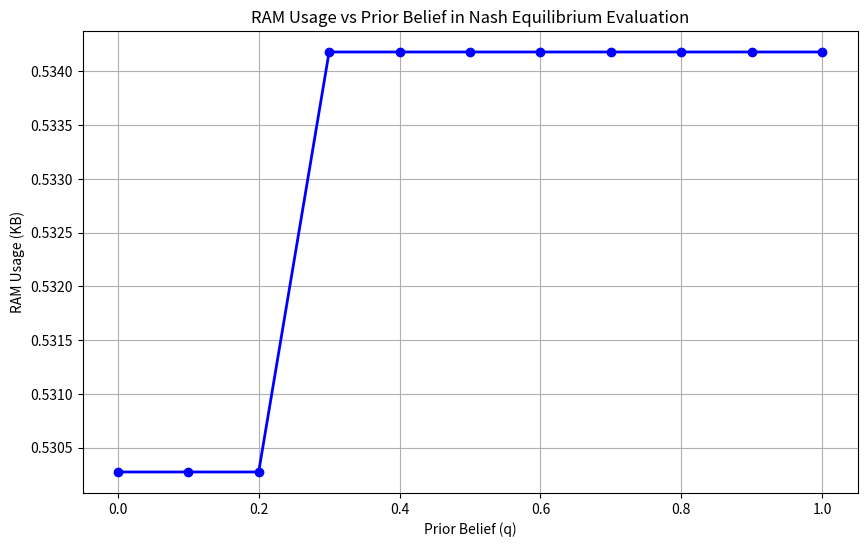

This chart was generated by the following Python code:
import time
import sys
import matplotlib.pyplot as plt
import numpy as np

# Define Parameters
attackCost = 250  # y
successBenefit = 350  # x
lowEnergyCost = 45  # alpha
highEnergyCost = 100  # beta

# Define Prior Belief Range
priorBeliefs = np.arange(0, 1.1, 0.1)  # q from 0 to 1 with step of 0.1
ramUsage = []  # RAM usage tracker
romUsage = 0  # ROM usage tracker (static)

# Calculate Static ROM Usage
romVariables = {
    'attackCost': attackCost,
    'successBenefit': successBenefit,
    'lowEnergyCost': lowEnergyCost,
    'highEnergyCost': highEnergyCost
}
romUsage = sum(sys.getsizeof(value) for value in romVariables.values()) / 1024  # Convert to KB

# Simulation Start
print("Simulating Nash Equilibrium Algorithm...")

for q in priorBeliefs:
    # Calculate Prior Beliefs (Updated Bayesian Values)
    mu = q  # μ = (πh("H") * q) / (πh("H") * q + πℓ("H") * (1 − q))
    omega = 0  # ω = (πh("L") * q) / ((1 − q) * πℓ("L") + πh("L") * q)

    # Attacker's Expected Utility
    EU2_A_mu = -mu * attackCost + (1 - mu) * (successBenefit - attackCost)
    EU2_NA_mu = 0
    EU2_A_w = -omega * attackCost + (1 - omega) * (successBenefit - attackCost)
    EU2_NA_w = 0

    # Defender's Expected Utility for High and Low Signals (AA and NAA)
    EU_h1_H_AA = 0
    EU_h1_L_AA = -lowEnergyCost
    EU_h1_H_NAA = 0
    EU_h1_L_NAA = -lowEnergyCost

    EU_l1_H_NAA = -highEnergyCost
    EU_l1_L_NAA = -successBenefit

    # Defender's Expected Utility for "NANA"
    EU_h1_H_NANA = 0
    EU_h1_L_NANA = -lowEnergyCost
    EU_l1_H_NANA = -highEnergyCost
    EU_l1_L_NANA = 0

    # Perform Comparisons
    comparisonResults = {
        "Compare EU2_A_mu vs EU2_NA_mu": EU2_A_mu > EU2_NA_mu,
        "Compare EU2_A_w vs EU2_NA_w": EU2_A_w > EU2_NA_w,
        "Compare EU_h1_H_AA vs EU_h1_L_AA": EU_h1_H_AA > EU_h1_L_AA,
        "Compare EU_h1_H_NAA vs EU_h1_L_NAA": EU_h1_H_NAA > EU_h1_L_NAA,
        "Compare EU_l1_H_NAA vs EU_l1_L_NAA": EU_l1_H_NAA > EU_l1_L_NAA,
        "Compare EU_h1_H_NANA vs EU_h1_L_NANA": EU_h1_H_NANA > EU_h1_L_NANA,
        "Compare EU_l1_H_NANA vs EU_l1_L_NANA": EU_l1_H_NANA > EU_l1_L_NANA,
        "Best EU in NANA Set": max(EU_h1_H_NANA, EU_h1_L_NANA, EU_l1_H_NANA, EU_l1_L_NANA)
    }

    # Determine Attacker's Best Response
    attackerBestResponse = "Attack" if comparisonResults["Compare EU2_A_mu vs EU2_NA_mu"] else "Not Attack"

    # Track RAM Usage
    currentVars = {
        'mu': mu, 'omega': omega,
        'EU2_A_mu': EU2_A_mu, 'EU2_NA_mu': EU2_NA_mu,
        'EU2_A_w': EU2_A_w, 'EU2_NA_w': EU2_NA_w,
        'EU_h1_H_AA': EU_h1_H_AA, 'EU_h1_L_AA': EU_h1_L_AA,
        'EU_h1_H_NAA': EU_h1_H_NAA, 'EU_h1_L_NAA': EU_h1_L_NAA,
        'EU_l1_H_NAA': EU_l1_H_NAA, 'EU_l1_L_NAA': EU_l1_L_NAA,
        'EU_h1_H_NANA': EU_h1_H_NANA, 'EU_h1_L_NANA': EU_h1_L_NANA,
        'EU_l1_H_NANA': EU_l1_H_NANA, 'EU_l1_L_NANA': EU_l1_L_NANA,
        'attackerBestResponse': attackerBestResponse, 'priorBelief': q
    }
    ramUsage.append(sum(sys.getsizeof(value) for value in currentVars.values()) / 1024)  # Convert to KB

    # Print Comparisons
    print(f"Prior Belief (q={q:.1f}):")
    for key, value in comparisonResults.items():
        print(f"  {key}: {value}")
    print(f"  Attacker's Best Response: {attackerBestResponse}\n")

    # Simulate Processing Delay
    time.sleep(0.2)

# Plot RAM Usage
plt.figure(figsize=(10, 6))
plt.plot(priorBeliefs, ramUsage, marker='o', color='b', linewidth=2)
plt.xlabel('Prior Belief (q)')
plt.ylabel('RAM Usage (KB)')
plt.title('RAM Usage vs Prior Belief in Nash Equilibrium Evaluation')
plt.grid(True)
plt.show()

# Print Static ROM Usage
print(f'Total Static ROM Usage: {romUsage:.2f} KB')
